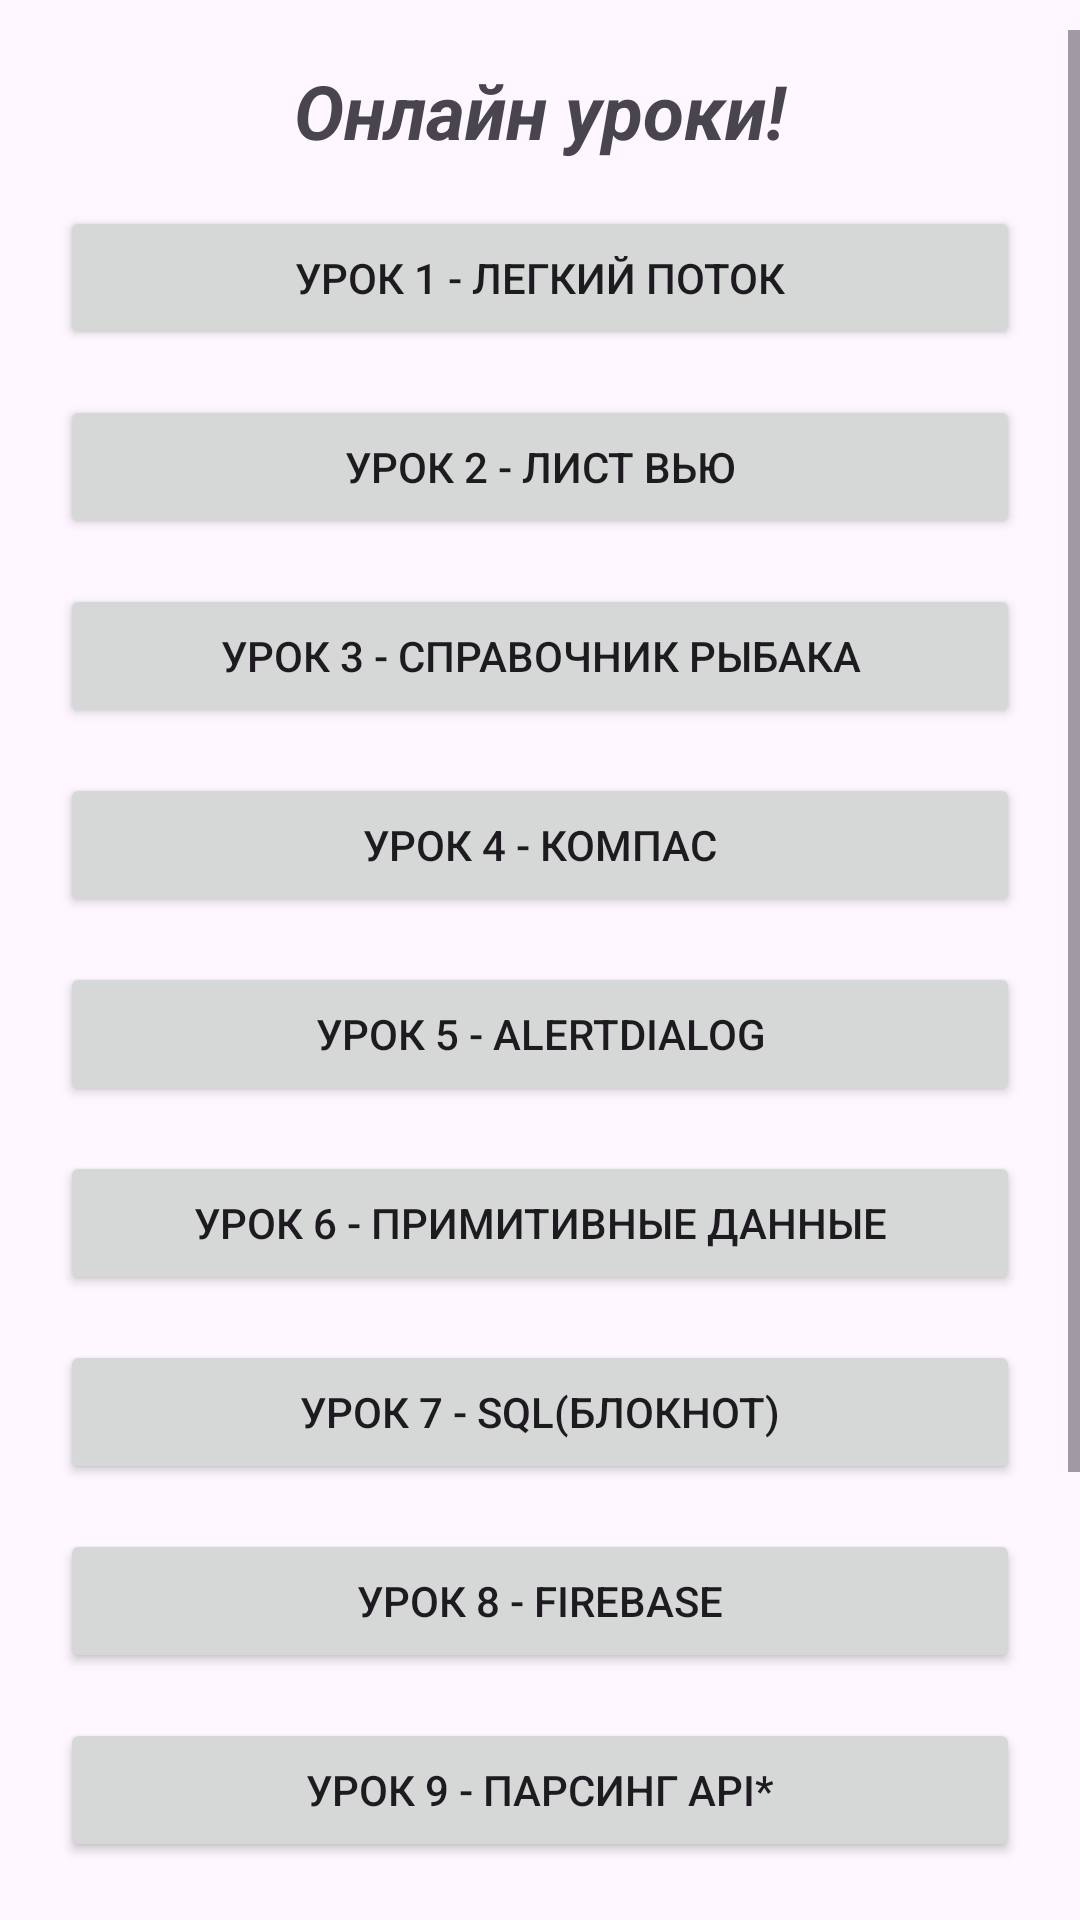

Produce the Android XML layout that renders to this screen, including the resource entries it uses.
<!-- AndroidManifest.xml: application theme Theme.Uroki -->
<!-- res/layout/activity_main.xml -->
<?xml version="1.0" encoding="utf-8"?>
<RelativeLayout xmlns:android="http://schemas.android.com/apk/res/android"
    xmlns:app="http://schemas.android.com/apk/res-auto"
    xmlns:tools="http://schemas.android.com/tools"
    android:layout_width="match_parent"
    android:layout_height="match_parent"
    tools:context=".MainActivity">

    <ScrollView
        android:layout_width="match_parent"
        android:layout_height="match_parent"
        android:layout_marginVertical="10dp">

        <LinearLayout
            android:layout_width="match_parent"
            android:layout_height="match_parent"
            android:orientation="vertical">

            <TextView
                android:id="@+id/textView"
                android:layout_width="match_parent"
                android:layout_height="wrap_content"
                android:layout_marginTop="10dp"
                android:gravity="center"
                android:text="@string/top_text_main"
                android:textSize="25dp"
                android:textStyle="italic|bold" />

            <Button
                android:id="@+id/main_button_1"
                android:layout_width="match_parent"
                android:layout_height="wrap_content"
                android:layout_gravity="center"
                android:layout_marginStart="20dp"
                android:layout_marginTop="15dp"
                android:layout_marginEnd="20dp"
                android:text="@string/text_button_1" />

            <Button
                android:id="@+id/main_button_2"
                android:layout_width="match_parent"
                android:layout_height="wrap_content"
                android:layout_gravity="center"
                android:layout_marginStart="20dp"
                android:layout_marginTop="15dp"
                android:layout_marginEnd="20dp"
                android:onClick="onClickButton2"
                android:text="@string/text_button_2" />

            <Button
                android:id="@+id/main_button_3"
                android:layout_width="match_parent"
                android:layout_height="wrap_content"
                android:layout_gravity="center"
                android:layout_marginStart="20dp"
                android:layout_marginTop="15dp"
                android:layout_marginEnd="20dp"
                android:onClick="onClickButton3"
                android:text="@string/text_button_3" />

            <Button
                android:id="@+id/main_button_4"
                android:layout_width="match_parent"
                android:layout_height="wrap_content"
                android:layout_gravity="center"
                android:layout_marginStart="20dp"
                android:layout_marginTop="15dp"
                android:layout_marginEnd="20dp"
                android:onClick="onClickButton4"
                android:text="@string/text_button_4" />

            <Button
                android:id="@+id/main_button_5"
                android:layout_width="match_parent"
                android:layout_height="wrap_content"
                android:layout_gravity="center"
                android:layout_marginStart="20dp"
                android:layout_marginTop="15dp"
                android:layout_marginEnd="20dp"
                android:onClick="onClickButton5"
                android:text="@string/text_button_5" />

            <Button
                android:id="@+id/main_button_6"
                android:layout_width="match_parent"
                android:layout_height="wrap_content"
                android:layout_gravity="center"
                android:layout_marginStart="20dp"
                android:layout_marginTop="15dp"
                android:layout_marginEnd="20dp"
                android:onClick="onClickButton6"
                android:text="@string/text_button_6" />

            <Button
                android:id="@+id/main_button_7"
                android:layout_width="match_parent"
                android:layout_height="wrap_content"
                android:layout_gravity="center"
                android:layout_marginStart="20dp"
                android:layout_marginTop="15dp"
                android:layout_marginEnd="20dp"
                android:onClick="onClickButton7"
                android:text="@string/text_button_7" />

            <Button
                android:id="@+id/main_button_8"
                android:layout_width="match_parent"
                android:layout_height="wrap_content"
                android:layout_gravity="center"
                android:layout_marginStart="20dp"
                android:layout_marginTop="15dp"
                android:layout_marginEnd="20dp"
                android:onClick="onClickButton8"
                android:text="@string/text_button_8" />

            <Button
                android:id="@+id/main_button_9"
                android:layout_width="match_parent"
                android:layout_height="wrap_content"
                android:layout_gravity="center"
                android:layout_marginStart="20dp"
                android:layout_marginTop="15dp"
                android:layout_marginEnd="20dp"
                android:onClick="onClickButton9"
                android:text="@string/text_button_9" />

            <Button
                android:id="@+id/main_button_10"
                android:layout_width="match_parent"
                android:layout_height="wrap_content"
                android:layout_gravity="center"
                android:layout_marginStart="20dp"
                android:layout_marginTop="15dp"
                android:layout_marginEnd="20dp"
                android:onClick="onClickButton10"
                android:text="@string/text_button_10" />

            <Button
                android:id="@+id/main_button_11"
                android:layout_width="match_parent"
                android:layout_height="wrap_content"
                android:layout_gravity="center"
                android:layout_marginStart="20dp"
                android:layout_marginTop="15dp"
                android:layout_marginEnd="20dp"
                android:onClick="onClickButton11"
                android:text="@string/text_button_11" />

            <Button
                android:id="@+id/main_button_12"
                android:layout_width="match_parent"
                android:layout_height="wrap_content"
                android:layout_gravity="center"
                android:layout_marginStart="20dp"
                android:layout_marginTop="15dp"
                android:layout_marginEnd="20dp"
                android:onClick="onClickButton12"
                android:text="@string/text_button_12" />
        </LinearLayout>
    </ScrollView>




</RelativeLayout>
<!-- resources referenced by this layout -->
<resources>
  <string name="text_button_1">Урок 1 - Легкий поток</string>
  <string name="text_button_10">Урок 10 - Фрагменты*</string>
  <string name="text_button_11">Урок 11 - Шахматы</string>
  <string name="text_button_12">Урок 12 - Немного теории</string>
  <string name="text_button_2">Урок 2 - Лист Вью</string>
  <string name="text_button_3">Урок 3 - Справочник рыбака</string>
  <string name="text_button_4">Урок 4 - Компас</string>
  <string name="text_button_5">Урок 5 - AlertDialog</string>
  <string name="text_button_6">Урок 6 - Примитивные данные</string>
  <string name="text_button_7">Урок 7 - SQL(Блокнот)</string>
  <string name="text_button_8">Урок 8 - FireBase</string>
  <string name="text_button_9">Урок 9 - Парсинг API*</string>
  <string name="top_text_main">Онлайн уроки!</string>
  <style name="Theme.Uroki" parent="Base.Theme.Uroki" />
  <style name="Base.Theme.Uroki" parent="Theme.Material3.DayNight.NoActionBar">
          
          
          <item name="android:windowFullscreen">true</item>
          <item name="windowActionBar">false</item>
          <item name="windowNoTitle">true</item>
      </style>
</resources>
